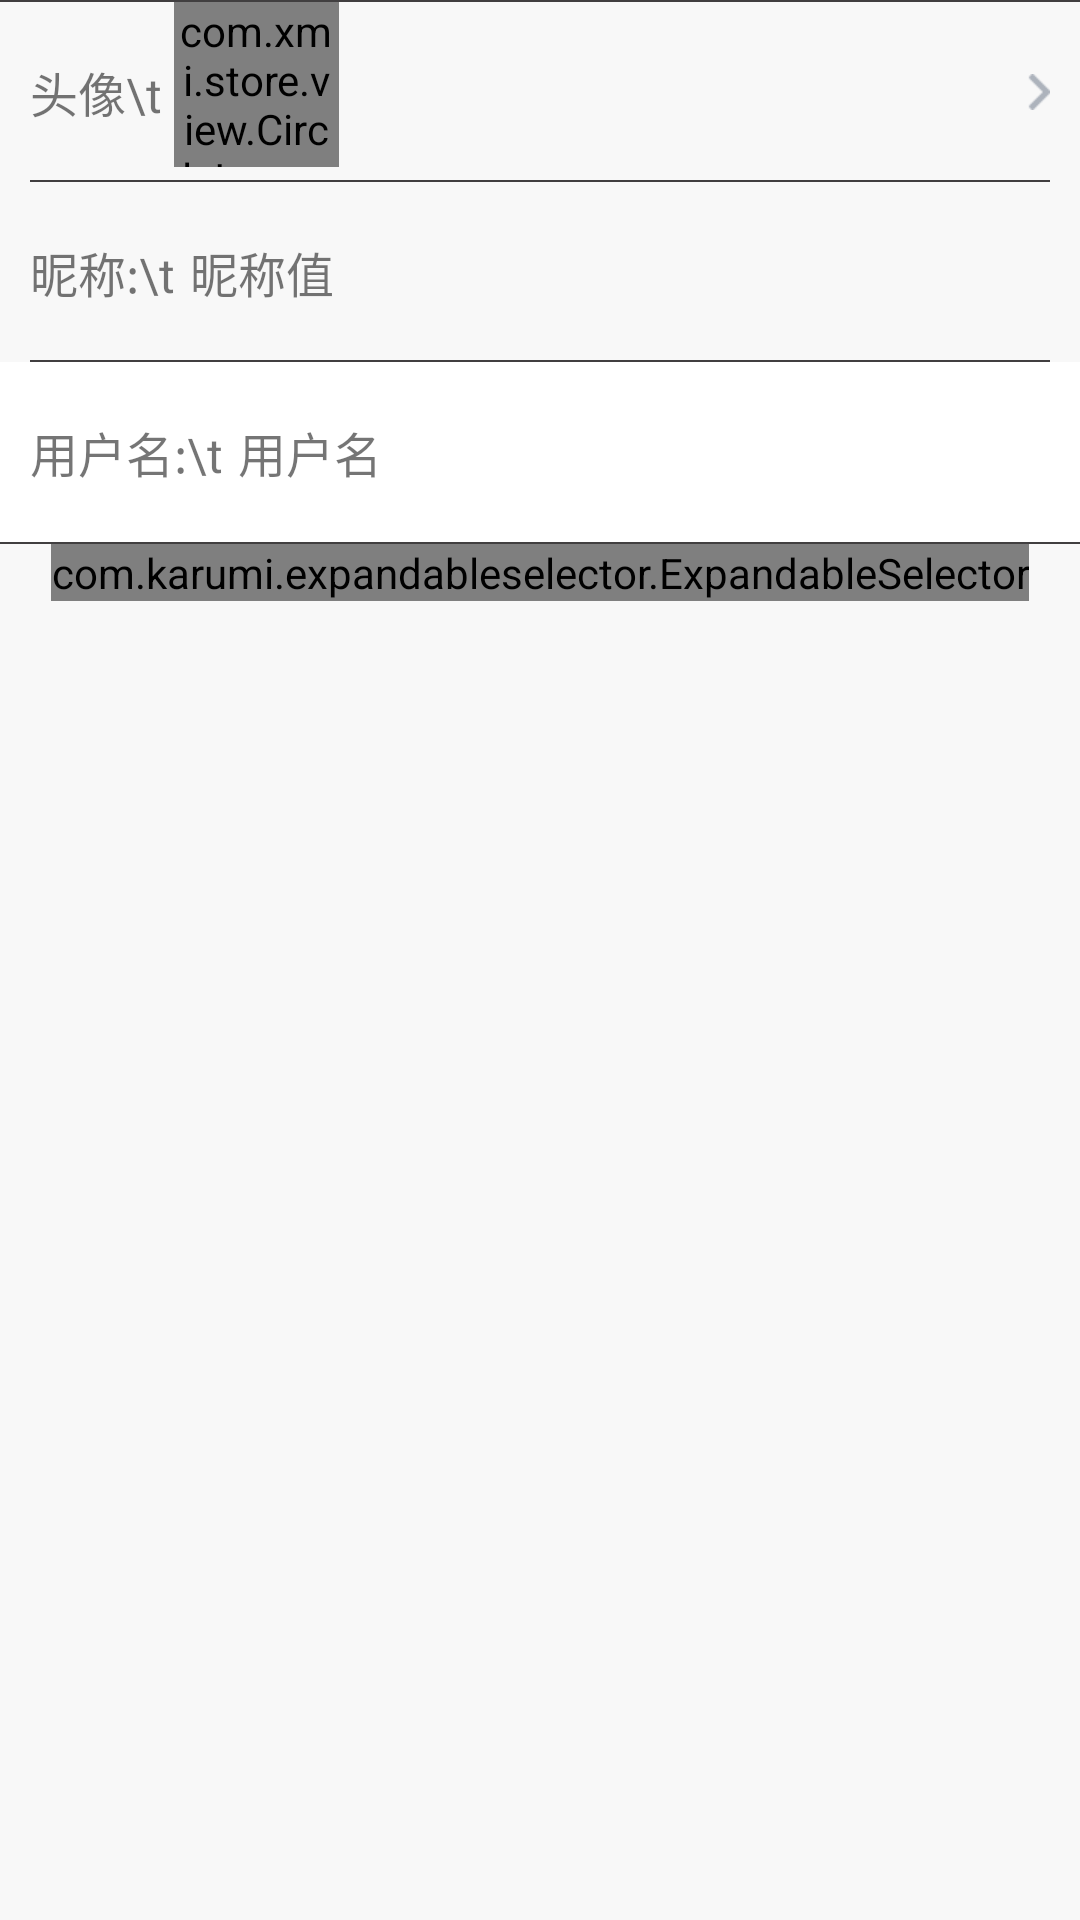

Layout XML and referenced resources for this Android screen:
<!-- AndroidManifest.xml: application theme DayTheme -->
<!-- res/layout/user_info_layout.xml -->
<?xml version="1.0" encoding="utf-8"?>
<LinearLayout xmlns:android="http://schemas.android.com/apk/res/android"
              xmlns:circle="http://schemas.android.com/apk/res-auto"
              android:layout_width="match_parent"
              android:layout_height="match_parent"
              android:background="@color/background_color"
              android:fitsSystemWindows="true"
              android:orientation="vertical"
    >

    <View
        android:layout_width="match_parent"
        android:layout_height="0.5dp"
        android:background="@color/line_color"
        />

    <RelativeLayout
        android:id="@+id/rl_head"
        android:layout_width="match_parent"
        android:layout_height="60dp"

        android:gravity="center_vertical"
        android:paddingLeft="10dp"
        android:paddingRight="10dp"
        >

        <TextView
            android:id="@+id/tv_head"
            android:layout_width="wrap_content"
            android:layout_height="match_parent"
            android:gravity="center_vertical"
            android:text="头像\t "
            android:textSize="16sp"
            />

        <com.xmi.store.view.CircleImageView
            android:id="@+id/iv_head_image"
            android:layout_width="55dp"
            android:layout_height="55dp"
            android:layout_gravity="center"
            android:layout_toRightOf="@id/tv_head"
            android:src="@mipmap/ic_launcher"
            circle:border_color="@color/white"
            circle:border_width="2dp"
            />


        <ImageView
            android:layout_width="wrap_content"
            android:layout_height="match_parent"
            android:layout_alignParentRight="true"
            android:scaleType="center"
            android:src="@mipmap/discover_jump"
            />

        <View
            android:layout_width="match_parent"
            android:layout_height="0.5dp"
            android:layout_alignParentBottom="true"
            android:background="@color/line_color"
            />
    </RelativeLayout>

    <RelativeLayout

        android:id="@+id/rl_nikename"
        android:layout_width="match_parent"
        android:layout_height="60dp"
        android:gravity="center_vertical"
        android:paddingLeft="10dp"
        android:paddingRight="10dp"
        >

        <TextView
            android:id="@+id/nickname"
            android:layout_width="wrap_content"
            android:layout_height="match_parent"
            android:gravity="center_vertical"
            android:text="昵称:\t"
            android:textSize="16sp"
            />

        <TextView
            android:id="@+id/tv_nickname"
            android:layout_width="wrap_content"
            android:layout_height="match_parent"
            android:layout_margin="5dp"
            android:layout_marginLeft="20dp"
            android:layout_toRightOf="@id/nickname"
            android:gravity="center_vertical"
            android:text="昵称值"

            android:textSize="16sp"
            />

        <ImageView
            android:layout_width="wrap_content"
            android:layout_height="match_parent"
            android:layout_alignParentRight="true"
            android:scaleType="center"
            />

        <View
            android:layout_width="match_parent"
            android:layout_height="0.5dp"
            android:layout_alignParentBottom="true"
            android:background="@color/line_color"
            />
    </RelativeLayout>

    <RelativeLayout
        android:id="@+id/rl_username"
        android:layout_width="match_parent"
        android:layout_height="60dp"
        android:background="#fff"
        android:gravity="center_vertical"
        android:paddingLeft="10dp"
        >

        <TextView
            android:id="@+id/username"
            android:layout_width="wrap_content"
            android:layout_height="match_parent"
            android:gravity="center_vertical"
            android:text="用户名:\t"
            android:textSize="16sp"
            />

        <TextView
            android:id="@+id/tv_username"
            android:layout_width="wrap_content"
            android:layout_height="match_parent"
            android:layout_margin="5dp"
            android:layout_toRightOf="@id/username"
            android:gravity="center_vertical"
            android:text="用户名"
            android:textSize="16sp"
            />
    </RelativeLayout>

    <View
        android:layout_width="match_parent"
        android:layout_height="0.5dp"
        android:background="@color/line_color"
        />


    

    <com.karumi.expandableselector.ExpandableSelector
        android:id="@+id/es_sizes"
        android:layout_width="wrap_content"
        android:layout_height="wrap_content"
        android:layout_gravity="center"
       />

</LinearLayout>
<!-- resources referenced by this layout -->
<resources>
  <color name="background_color">#fff8f8f8</color>
  <color name="line_color">#413f40</color>
  <color name="white">#fff</color>
  <!-- mipmap discover_jump: png bitmap (mipmap-xhdpi, 150 bytes) -->
  <!-- mipmap ic_launcher: png bitmap (mipmap-mdpi, 8881 bytes) -->
  <style name="DayTheme" parent="AppTheme">
          <item name="root_view_bg">@mipmap/bg_day</item>
          <item name="btn_bg">@color/white_btn_color</item>
          <item name="text_color">@color/black_tx_color</item>
      </style>
  <style name="AppTheme" parent="Theme.AppCompat.Light.DarkActionBar">
          
      </style>
  <color name="white_btn_color">#3BB32E</color>
  <color name="black_tx_color">#333333</color>
</resources>
